Dataset: Date_Dataset (GitHub, hendhamdi/SmartDate_IoT). Classes: Deglet Nour dryer, Deglet Nour oily, Deglet Nour oily treated, Deglet Nour semi-dryer, Deglet Nour semi-dryer treated, Deglet Nour semi-oily, Deglet Nour semi-oily treated, alig date variety, bessra date variety, kenta date variety, kintichi date variety.

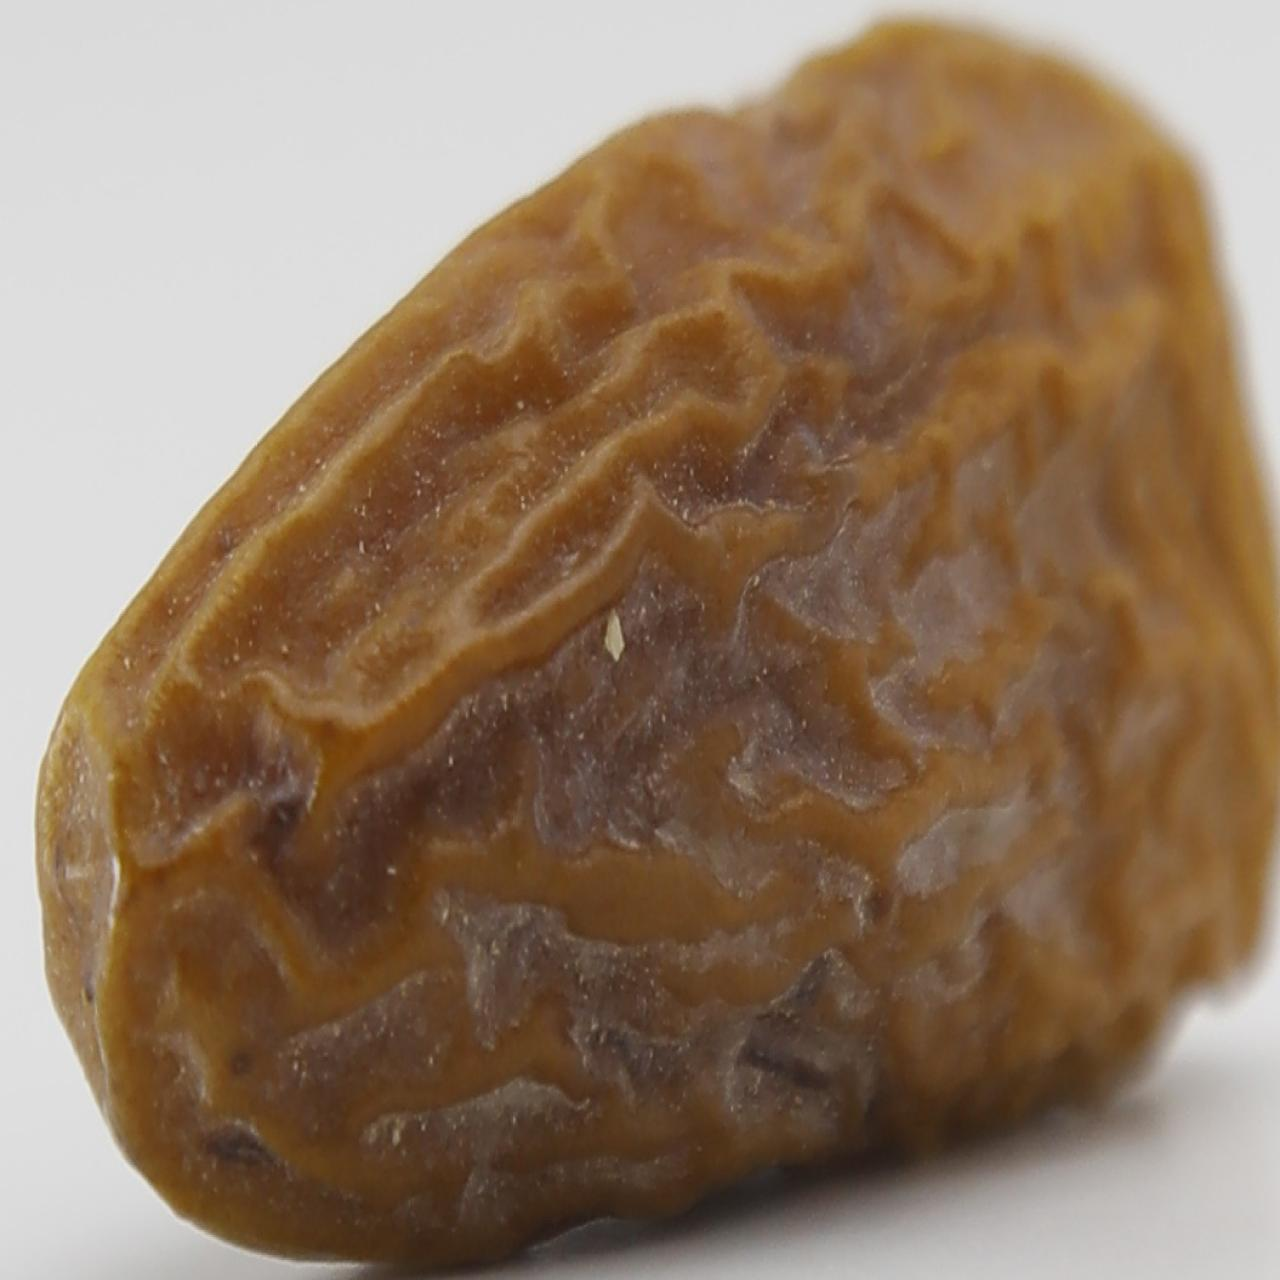
Label: Deglet Nour dryer

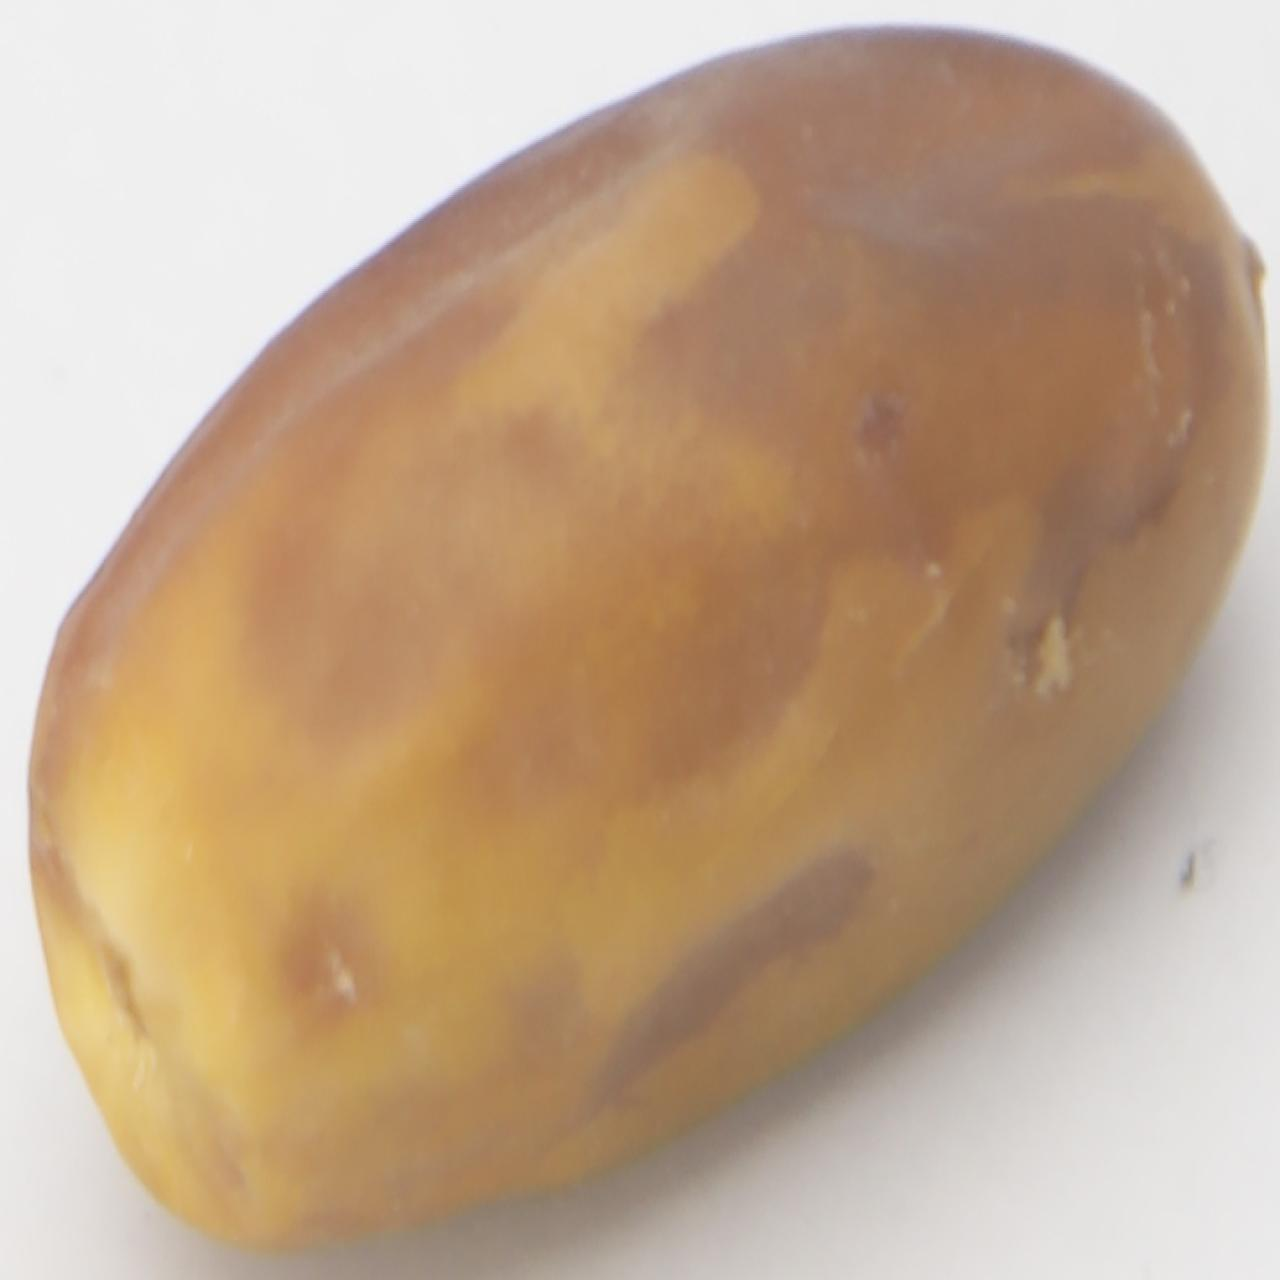
Label: kintichi date variety

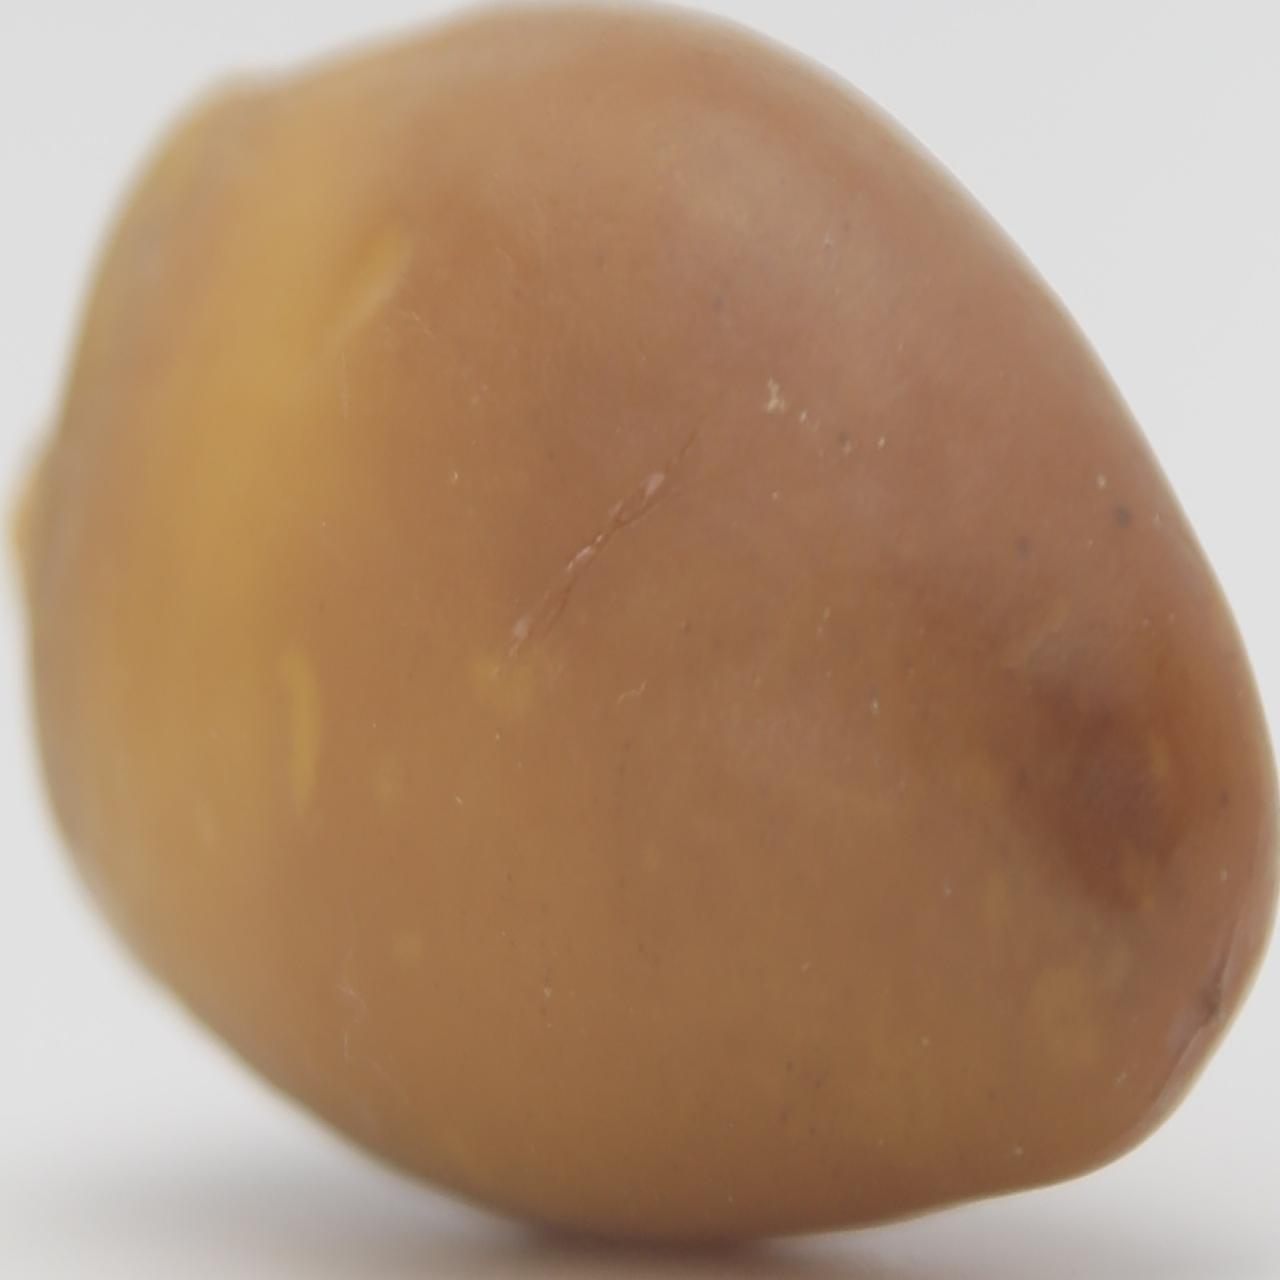
Label: bessra date variety

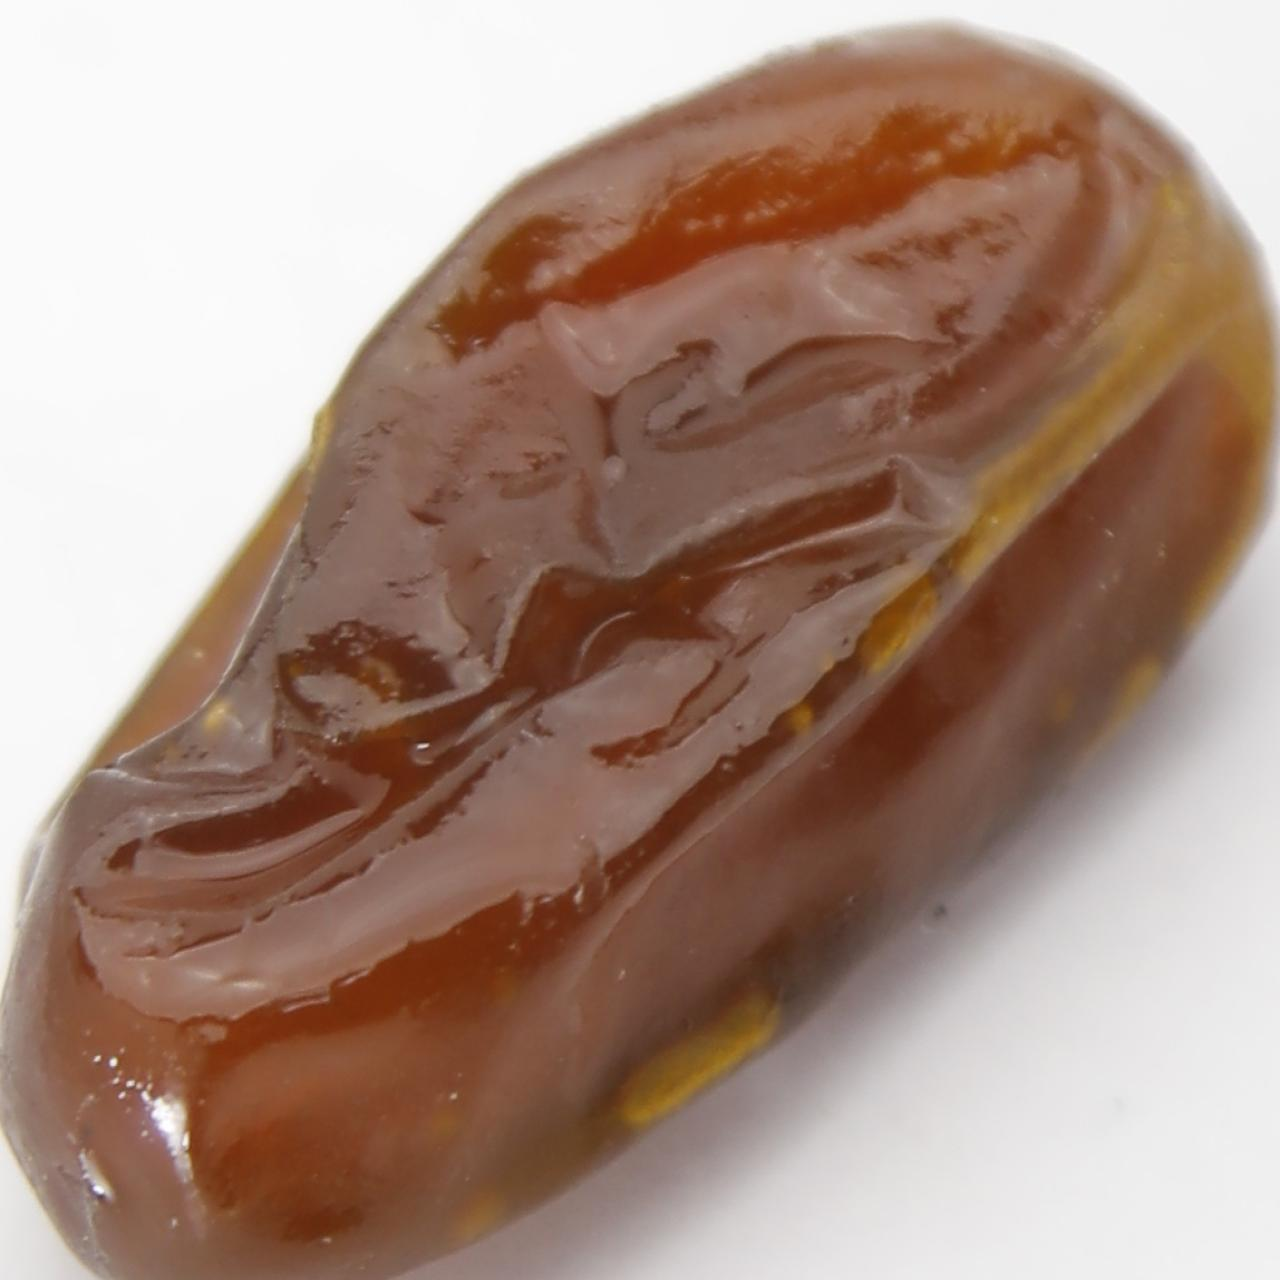
Label: Deglet Nour oily treated

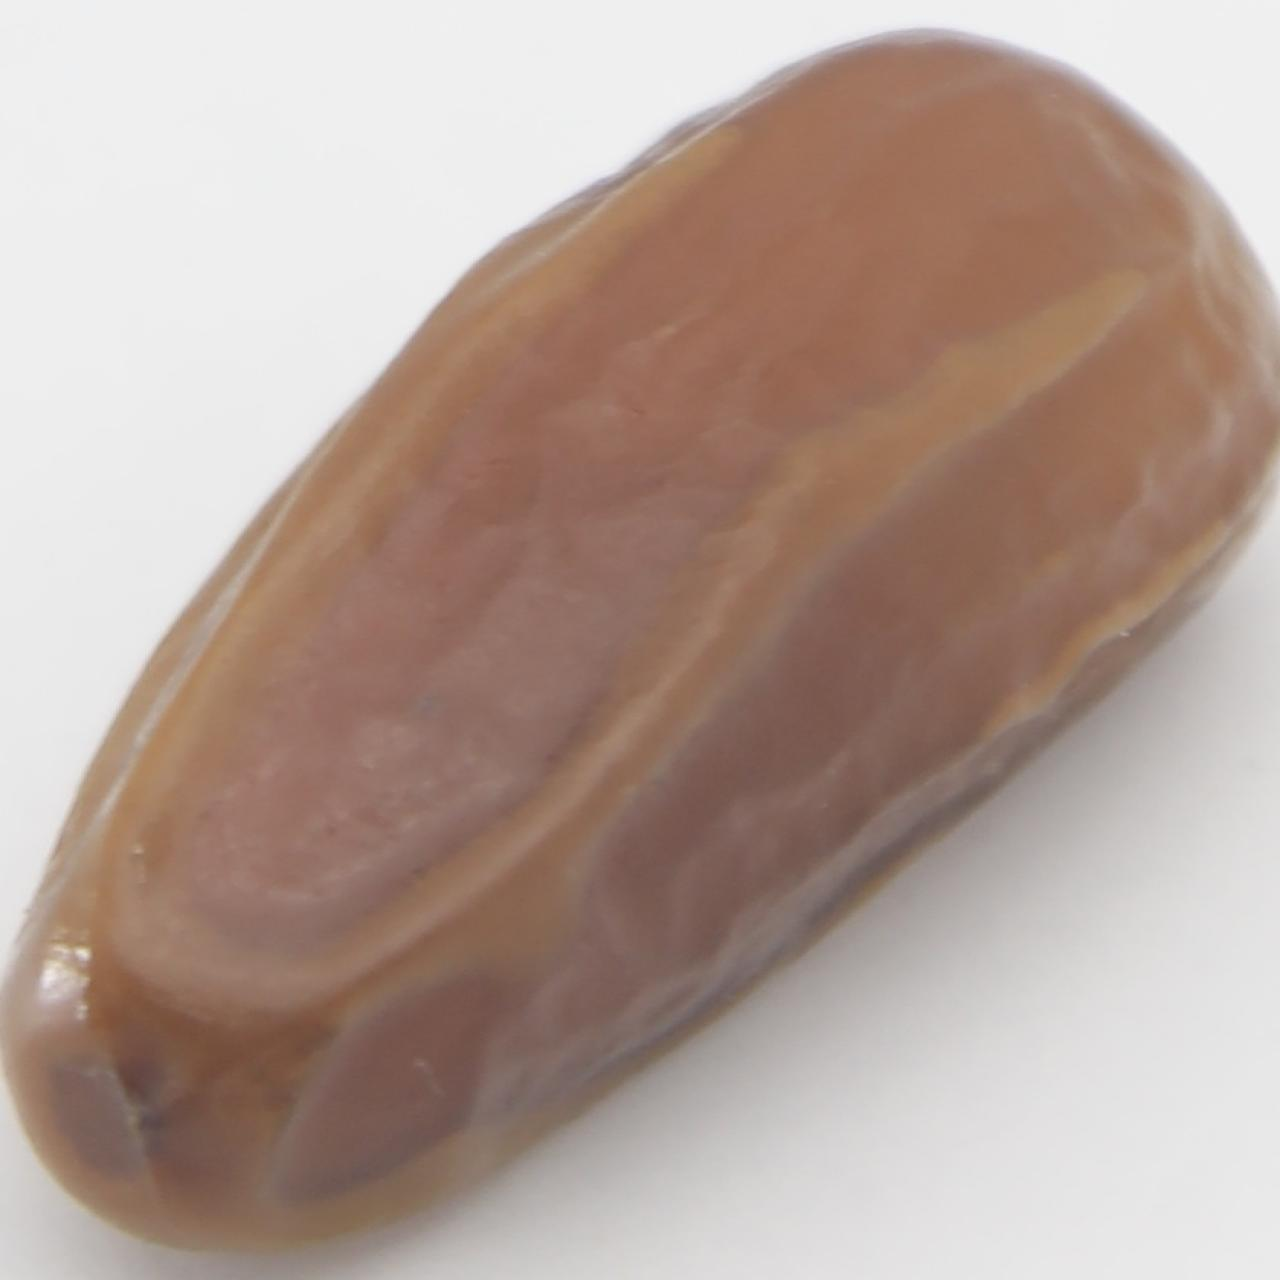
Label: Deglet Nour semi-dryer treated

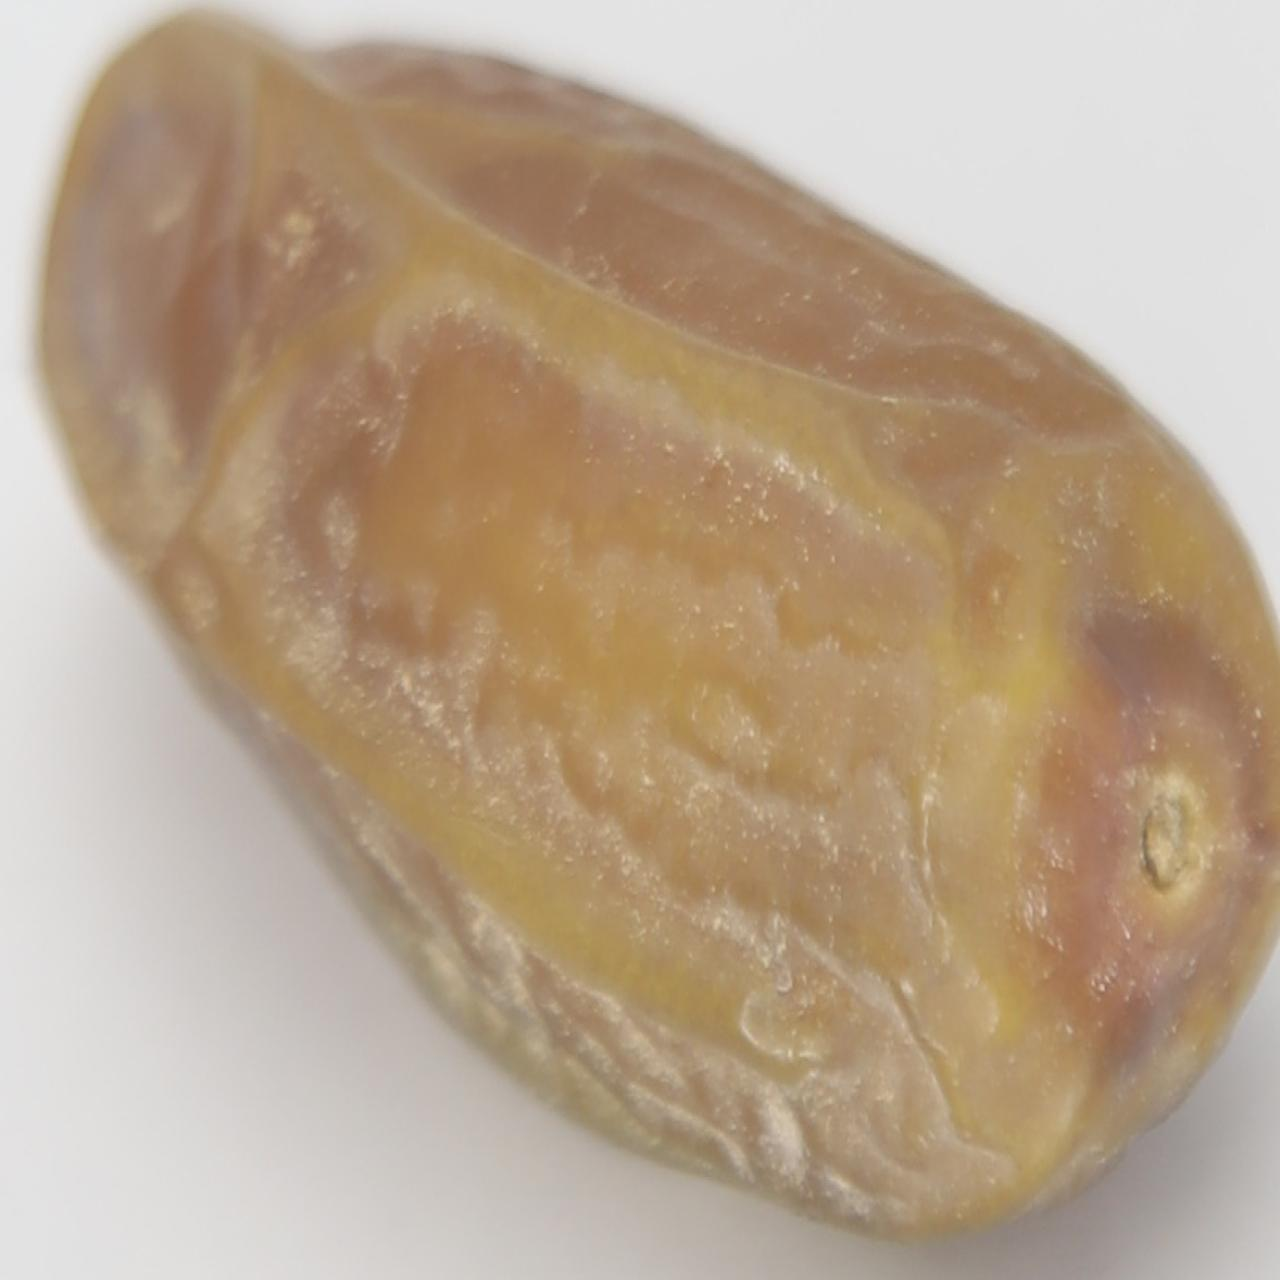
Label: Deglet Nour semi-oily
